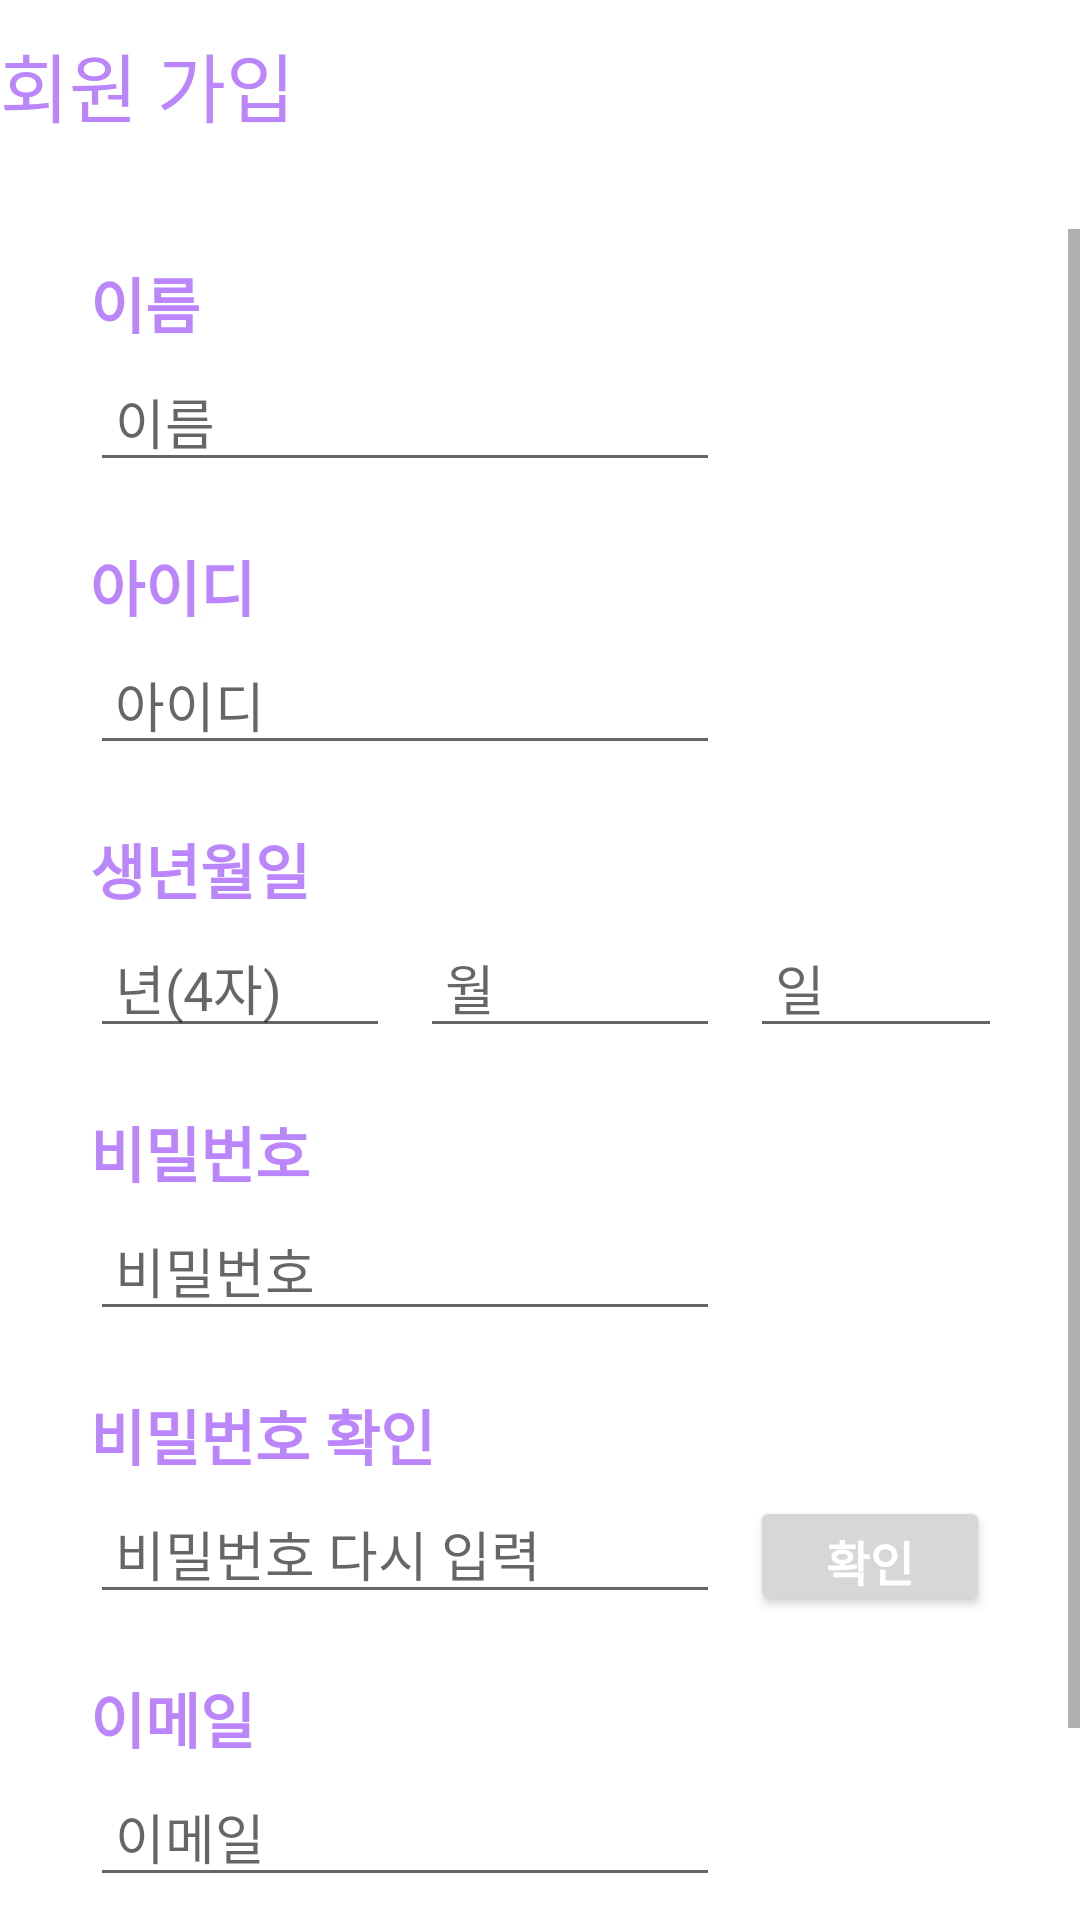

Here is an Android app screen rendered from its layout file. Give the layout XML and the strings, colors and styles it references.
<!-- AndroidManifest.xml: application theme Theme.KickboardLogin -->
<!-- res/layout/activity_signup.xml -->
<?xml version="1.0" encoding="utf-8"?>
<FrameLayout xmlns:android="http://schemas.android.com/apk/res/android"
             xmlns:tools="http://schemas.android.com/tools"
             android:layout_width="match_parent"
             android:layout_height="match_parent"
             android:background="#ffffff"
             tools:context=".Signup">


    <LinearLayout
            android:layout_width="match_parent"
            android:layout_height="match_parent"
            android:orientation="vertical">

        <LinearLayout
                android:layout_width="match_parent"
                android:layout_height="wrap_content"
                android:layout_marginTop="10dp"
                android:layout_marginBottom="10dp"
                android:orientation="horizontal">

            <TextView
                    android:id="@+id/signup"
                    android:layout_width="wrap_content"
                    android:layout_height="wrap_content"
                    android:layout_marginBottom="20dp"
                    android:layout_weight="2"
                    android:text="회원 가입"
                    android:textColor="@color/purple_200"
                    android:textSize="25dp" />
        </LinearLayout>

        <ScrollView
                android:layout_width="match_parent"
                android:layout_height="match_parent">

            <LinearLayout
                    android:layout_width="match_parent"
                    android:layout_height="wrap_content"
                    android:layout_marginTop="10dp"
                    android:layout_marginLeft="30dp"
                    android:layout_marginRight="30dp"
                    android:orientation="vertical" >

                <TextView
                        android:id="@+id/signNametext"
                        android:layout_width="match_parent"
                        android:layout_height="wrap_content"
                        android:layout_marginBottom="5dp"
                        android:text="이름"
                        android:textColor="@color/purple_200"
                        android:textSize="20dp"
                        android:textStyle="bold"
                />

                <EditText
                        android:id="@+id/signName"
                        android:layout_width="wrap_content"
                        android:layout_height="40dp"
                        android:layout_marginBottom="20dp"
                        android:ems="10"
                        android:hint=" 이름"
                        android:inputType="textPersonName"
                        android:text="" />

                <TextView
                        android:id="@+id/signIDtext"
                        android:layout_width="match_parent"
                        android:layout_height="wrap_content"
                        android:layout_marginBottom="5dp"
                        android:text="아이디"
                        android:textColor="@color/purple_200"
                        android:textSize="20dp"
                        android:textStyle="bold" />

                <EditText
                        android:id="@+id/signID"
                        android:layout_width="wrap_content"
                        android:layout_height="40dp"
                        android:layout_marginBottom="20dp"
                        android:ems="10"
                        android:hint=" 아이디"
                        android:inputType="textPersonName"
                        android:text="" />

                <TextView
                        android:id="@+id/signBirthtext"
                        android:layout_width="match_parent"
                        android:layout_height="wrap_content"
                        android:layout_marginBottom="5dp"
                        android:text="생년월일"
                        android:textColor="@color/purple_200"
                        android:textSize="20dp"
                        android:textStyle="bold" />

                <LinearLayout
                        android:layout_width="match_parent"
                        android:layout_height="match_parent"
                        android:orientation="horizontal">

                    <EditText
                            android:id="@+id/signBirth"
                            android:layout_width="100dp"
                            android:layout_height="40dp"
                            android:layout_marginBottom="20dp"
                            android:layout_marginRight="10dp"
                            android:ems="10"
                            android:hint=" 년(4자)"
                            android:inputType="textPersonName"
                            android:text="" />
                    <EditText
                            android:id="@+id/signBirth2"
                            android:layout_width="100dp"
                            android:layout_height="40dp"
                            android:layout_marginBottom="20dp"
                            android:layout_marginRight="10dp"
                            android:ems="10"
                            android:hint=" 월"
                            android:inputType="textPersonName"
                            android:text="" />
                    <EditText
                            android:id="@+id/signBirth3"
                            android:layout_width="100dp"
                            android:layout_height="40dp"
                            android:layout_marginBottom="20dp"
                            android:ems="10"
                            android:hint=" 일"
                            android:inputType="textPersonName"
                            android:text="" />
                </LinearLayout>

                <TextView
                        android:id="@+id/signPWtext"
                        android:layout_width="match_parent"
                        android:layout_height="wrap_content"
                        android:layout_marginBottom="5dp"
                        android:text="비밀번호"
                        android:textColor="@color/purple_200"
                        android:textSize="20dp"
                        android:textStyle="bold" />


                <EditText
                        android:id="@+id/signPW"
                        android:layout_width="wrap_content"
                        android:layout_height="40dp"
                        android:layout_marginBottom="20dp"
                        android:ems="10"
                        android:hint=" 비밀번호"
                        android:inputType="textPassword"
                        android:text="" />

                <TextView
                        android:id="@+id/signPW2text"
                        android:layout_width="match_parent"
                        android:layout_height="wrap_content"
                        android:layout_marginBottom="5dp"
                        android:text="비밀번호 확인"
                        android:textColor="@color/purple_200"
                        android:textSize="20dp"
                        android:textStyle="bold" />

                <LinearLayout
                        android:layout_width="match_parent"
                        android:layout_height="wrap_content"
                        android:orientation="horizontal">

                    <EditText
                            android:id="@+id/signPW2"
                            android:layout_width="wrap_content"
                            android:layout_height="40dp"
                            android:layout_marginBottom="20dp"
                            android:ems="10"
                            android:hint=" 비밀번호 다시 입력"
                            android:inputType="textPassword"
                            android:text="" />

                    <androidx.appcompat.widget.AppCompatButton
                            android:id="@+id/pwcheckbutton"
                            android:layout_width="wrap_content"
                            android:layout_height="40dp"
                            android:layout_marginLeft="10dp"
                            android:text="확인"
                            android:textColor="@color/white"
                            android:textSize="16sp"
                            android:textStyle="bold" />
                </LinearLayout>

                <TextView
                        android:id="@+id/signmailtext"
                        android:layout_width="match_parent"
                        android:layout_height="wrap_content"
                        android:layout_marginBottom="5dp"
                        android:text="이메일"
                        android:textColor="@color/purple_200"
                        android:textSize="20dp"
                        android:textStyle="bold" />

                <EditText
                        android:id="@+id/signmail"
                        android:layout_width="wrap_content"
                        android:layout_height="40dp"
                        android:layout_marginBottom="20dp"
                        android:ems="10"
                        android:hint=" 이메일"
                        android:inputType="textPersonName"
                        android:text="" />

                <androidx.appcompat.widget.AppCompatButton
                        android:id="@+id/signupbutton"
                        android:layout_width="wrap_content"
                        android:layout_height="40dp"
                        android:layout_marginTop="20dp"
                        android:layout_gravity="center"
                        android:text="회원가입"
                        android:textColor="@color/white"
                        android:textSize="16sp"
                        android:textStyle="bold" />

            </LinearLayout>
        </ScrollView>

    </LinearLayout>
</FrameLayout>
<!-- resources referenced by this layout -->
<resources>
  <style name="Theme.KickboardLogin" parent="Theme.MaterialComponents.DayNight.DarkActionBar">
          
          <item name="colorPrimary">@color/purple_500</item>
          <item name="colorPrimaryVariant">@color/purple_700</item>
          <item name="colorOnPrimary">@color/white</item>
          
          <item name="colorSecondary">@color/teal_200</item>
          <item name="colorSecondaryVariant">@color/teal_700</item>
          <item name="colorOnSecondary">@color/black</item>
          
          <item name="android:statusBarColor" tools:targetApi="l">?attr/colorPrimaryVariant</item>
          
      </style>
  <!-- not gathered from this repository: default colours our renderer supplied (Android Studio template values) -->
  <color name="purple_200">#FFBB86FC</color>
  <color name="purple_500">#FF6200EE</color>
  <color name="purple_700">#FF3700B3</color>
  <color name="teal_200">#FF03DAC5</color>
  <color name="teal_700">#FF018786</color>
  <color name="black">#FF000000</color>
  <color name="white">#FFFFFFFF</color>
</resources>
